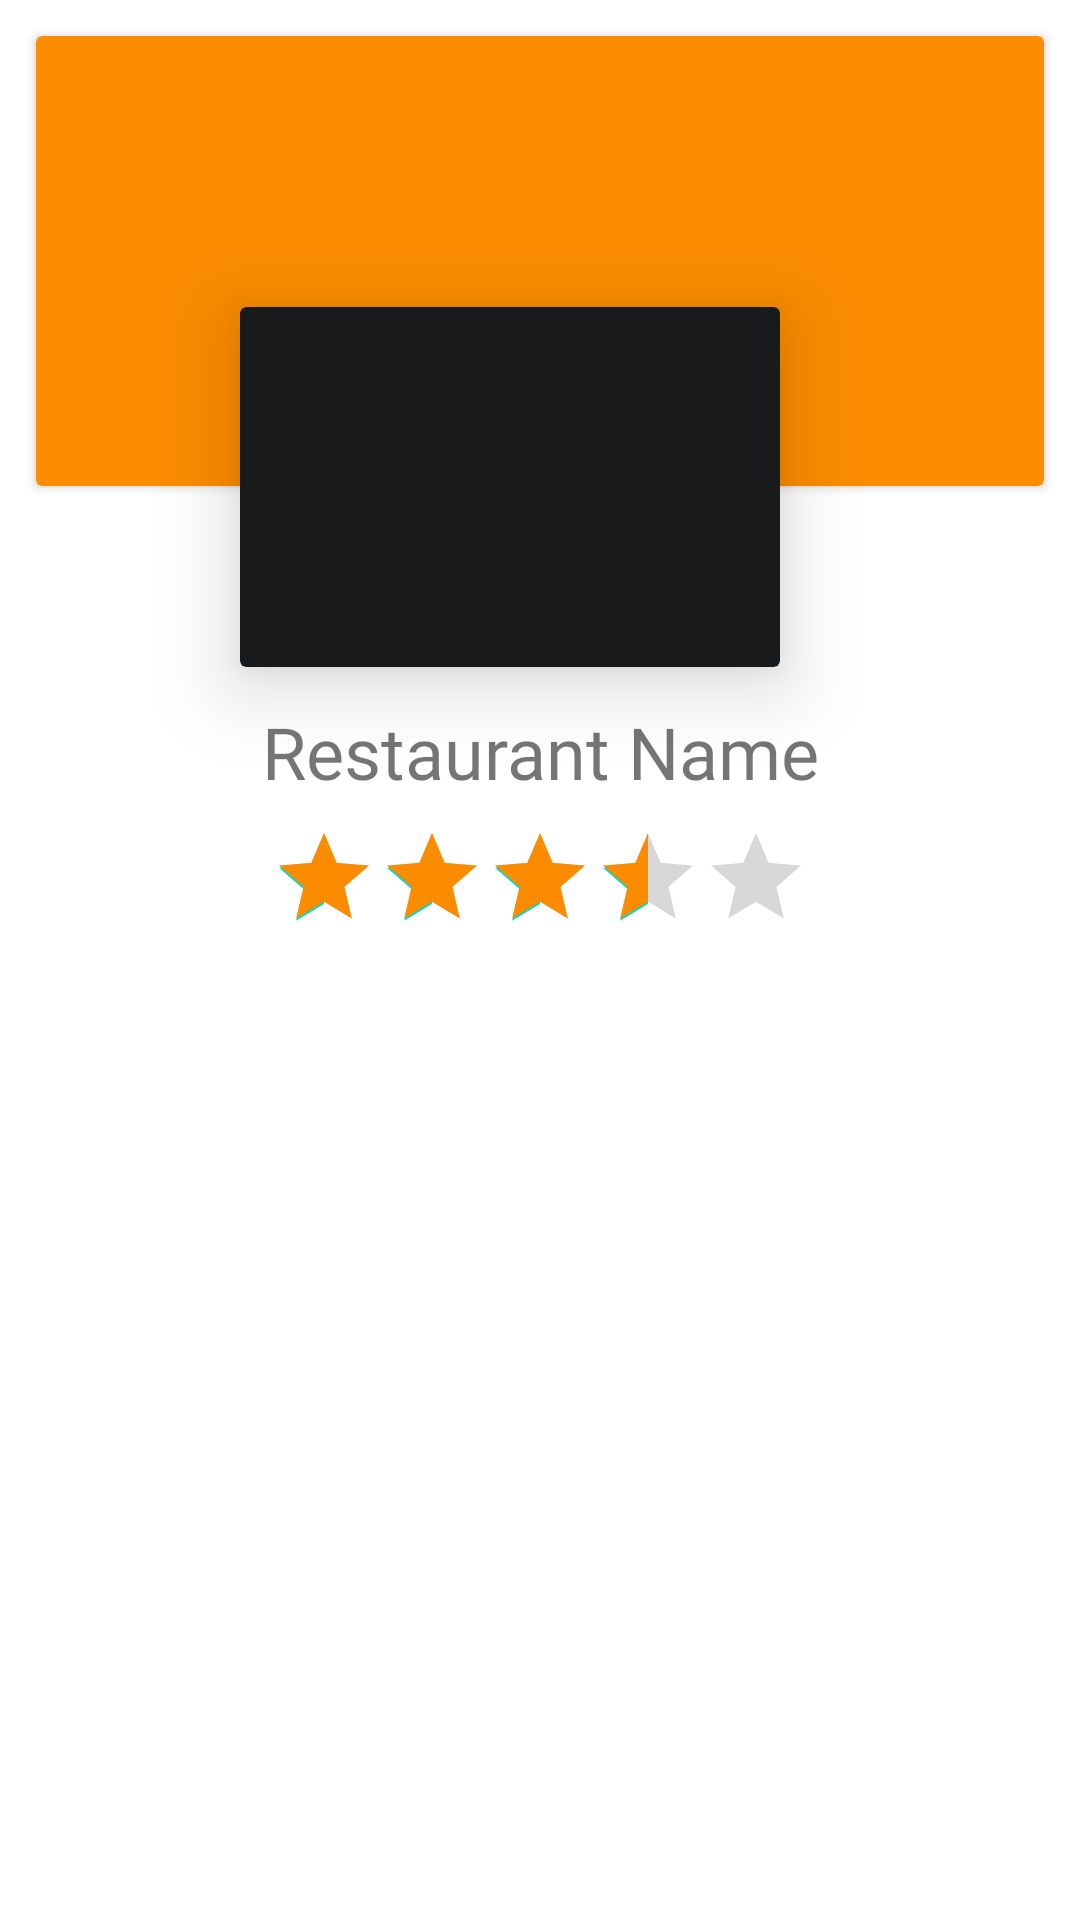

Reconstruct the res/layout file that produces this screen, plus the resources it refers to.
<!-- AndroidManifest.xml: application theme Theme.MaterialComponents.Light.NoActionBar -->
<!-- res/layout/restaurant_template.xml -->
<?xml version="1.0" encoding="utf-8"?>
<LinearLayout xmlns:android="http://schemas.android.com/apk/res/android"
    android:layout_width="match_parent"
    android:layout_height="wrap_content"
    xmlns:app="http://schemas.android.com/apk/res-auto"
    android:orientation="vertical"
    android:paddingBottom="12dp">
    <androidx.cardview.widget.CardView
        android:layout_width="match_parent"
        android:layout_height="150dp"
        android:layout_marginEnd="12dp"
        android:layout_marginStart="12dp"
        android:layout_marginTop="12dp"
        app:cardBackgroundColor="@color/orange"/>
    <androidx.cardview.widget.CardView
        android:layout_width="match_parent"
        android:layout_marginEnd="100dp"
        android:layout_marginTop="-60dp"
        android:layout_marginStart="80dp"
        app:cardElevation="16dp"
        app:cardBackgroundColor="@color/black1"
        android:layout_height="120dp">
        <ImageView
            android:layout_width="match_parent"
            android:layout_height="match_parent"
            android:src="@drawable/deliveryboy"/>
    </androidx.cardview.widget.CardView>

    <TextView
        android:layout_width="match_parent"
        android:layout_height="wrap_content"
        android:layout_marginTop="12dp"
        android:fontFamily="@font/jockey_one"
        android:text="Restaurant Name"
        android:textAlignment="center"
        android:textSize="24sp" />
    <RatingBar
        android:layout_marginTop="8dp"
        android:layout_width="wrap_content"
        android:layout_height="wrap_content"
        android:numStars="5"
        android:rating="3.5"
        android:progressTint="@color/orange"
        style="@style/Widget.AppCompat.RatingBar.Indicator"
        android:layout_gravity="center"/>



</LinearLayout>
<!-- resources referenced by this layout -->
<resources>
  <color name="black1">#191A1B</color>
  <color name="orange">#FB8C00</color>
</resources>
